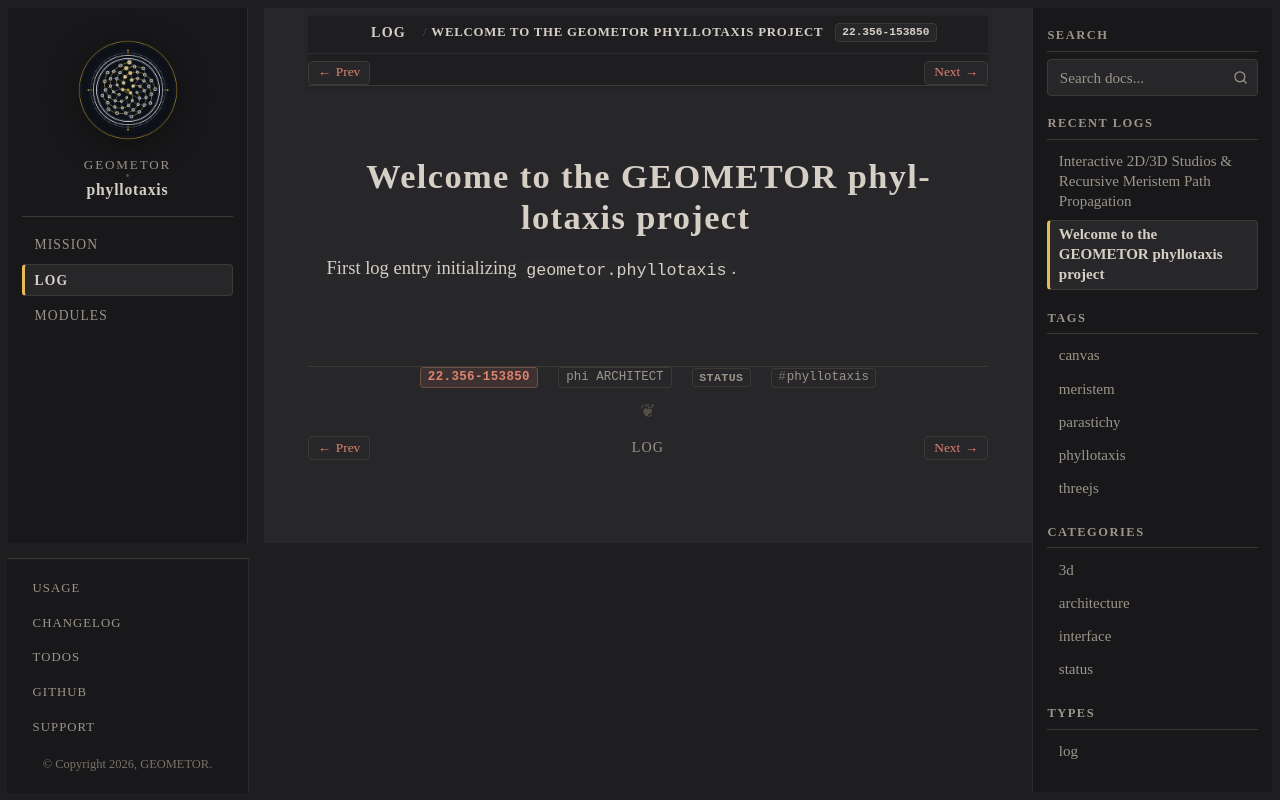

repository: geometor/phyllotaxis · page: log/22.356-153850.html · generator: sphinx

Welcome to the GEOMETOR phyllotaxis project
===========================================

.. post::  22.356-153850
   :tags: 
   :category: STATUS

first log entry
